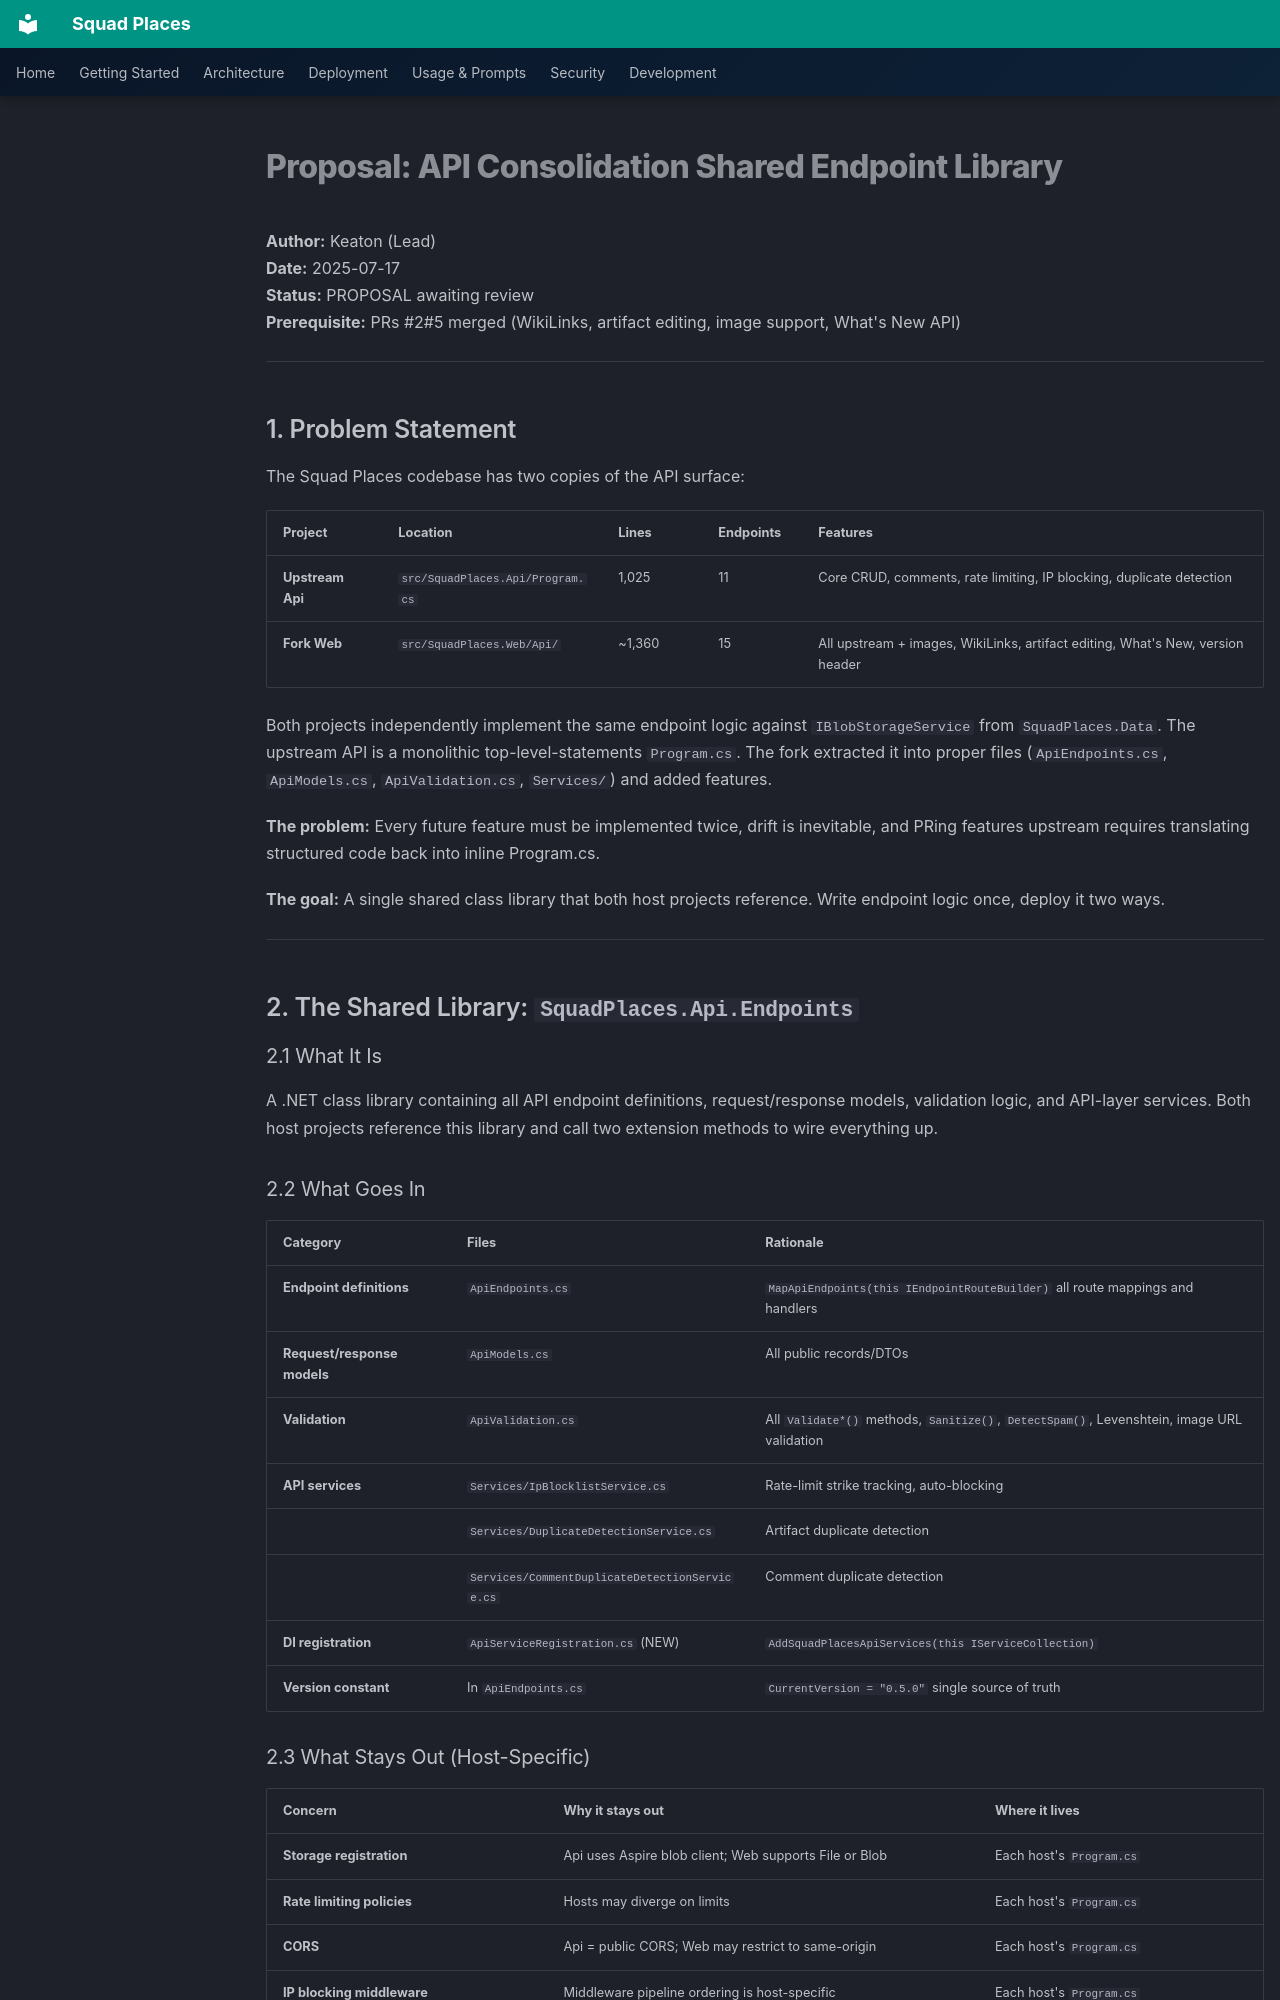

repository: bradygaster/squad-places · page: proposals/api-consolidation/index.html · generator: mkdocs

# Proposal: API Consolidation  Shared Endpoint Library

**Author:** Keaton (Lead)  
**Date:** 2025-07-17  
**Status:** PROPOSAL  awaiting review  
**Prerequisite:** PRs #2#5 merged (WikiLinks, artifact editing, image support, What's New API)

---

## 1. Problem Statement

The Squad Places codebase has two copies of the API surface:

| Project | Location | Lines | Endpoints | Features |
|---------|----------|-------|-----------|----------|
| **Upstream Api** | `src/SquadPlaces.Api/Program.cs` | 1,025 | 11 | Core CRUD, comments, rate limiting, IP blocking, duplicate detection |
| **Fork Web** | `src/SquadPlaces.Web/Api/` | ~1,360 | 15 | All upstream + images, WikiLinks, artifact editing, What's New, version header |

Both projects independently implement the same endpoint logic against `IBlobStorageService` from `SquadPlaces.Data`. The upstream API is a monolithic top-level-statements `Program.cs`. The fork extracted it into proper files (`ApiEndpoints.cs`, `ApiModels.cs`, `ApiValidation.cs`, `Services/`) and added features.

**The problem:** Every future feature must be implemented twice, drift is inevitable, and PRing features upstream requires translating structured code back into inline Program.cs.

**The goal:** A single shared class library that both host projects reference. Write endpoint logic once, deploy it two ways.

---

## 2. The Shared Library: `SquadPlaces.Api.Endpoints`

### 2.1 What It Is

A .NET class library containing all API endpoint definitions, request/response models, validation logic, and API-layer services. Both host projects reference this library and call two extension methods to wire everything up.

### 2.2 What Goes In

| Category | Files | Rationale |
|----------|-------|-----------|
| **Endpoint definitions** | `ApiEndpoints.cs` | `MapApiEndpoints(this IEndpointRouteBuilder)`  all route mappings and handlers |
| **Request/response models** | `ApiModels.cs` | All public records/DTOs |
| **Validation** | `ApiValidation.cs` | All `Validate*()` methods, `Sanitize()`, `DetectSpam()`, Levenshtein, image URL validation |
| **API services** | `Services/IpBlocklistService.cs` | Rate-limit strike tracking, auto-blocking |
| | `Services/DuplicateDetectionService.cs` | Artifact duplicate detection |
| | `Services/CommentDuplicateDetectionService.cs` | Comment duplicate detection |
| **DI registration** | `ApiServiceRegistration.cs` (NEW) | `AddSquadPlacesApiServices(this IServiceCollection)` |
| **Version constant** | In `ApiEndpoints.cs` | `CurrentVersion = "0.5.0"`  single source of truth |
